Run: headless pygame with SDL's dummy video driver; simulated clock (each Clock.tick advances the game by its frame time, no real sleeping); random seed 0; keys injected as events and as key.get_pressed() state; no mouse input.
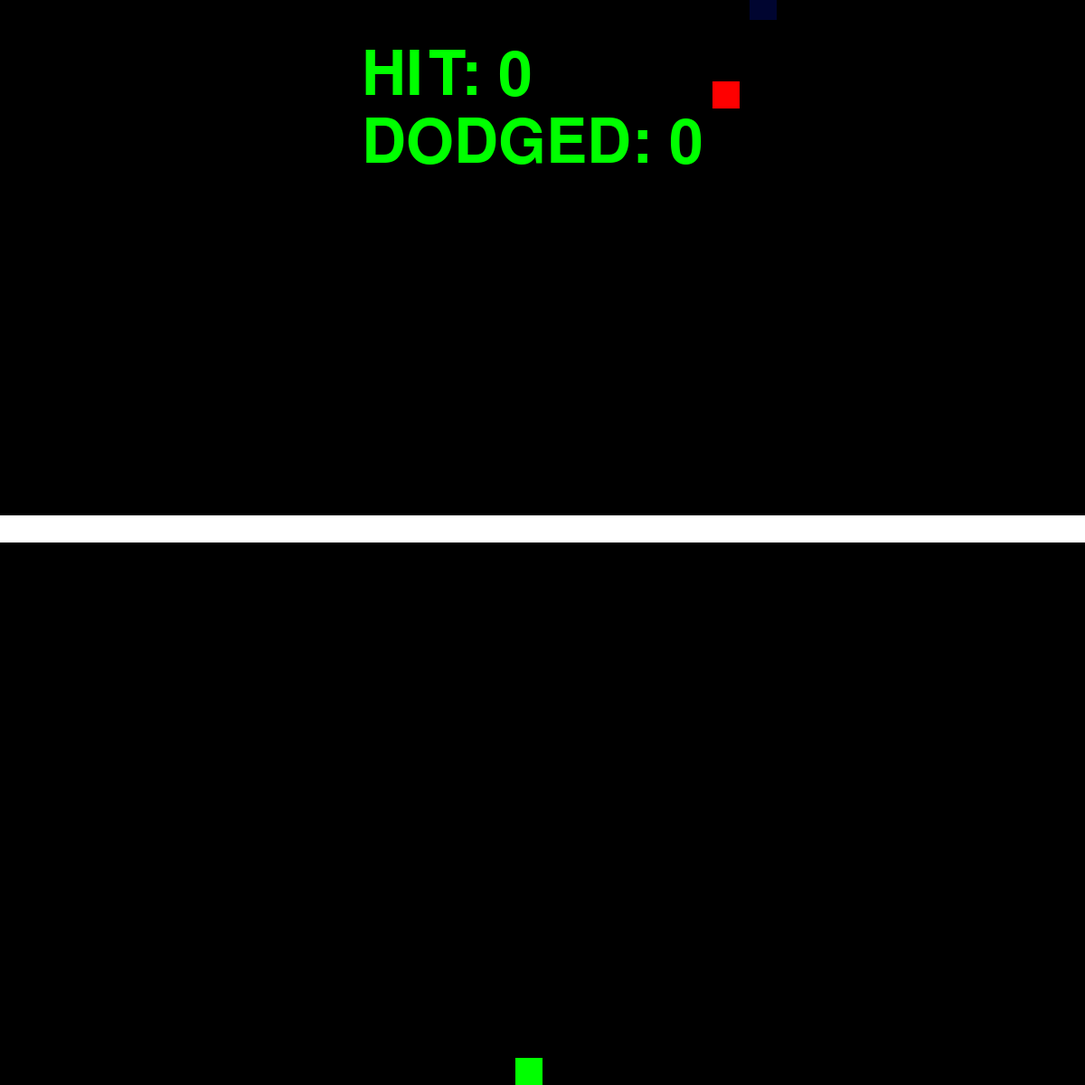
Frame 1 of 4 · flips 1–60 · no input
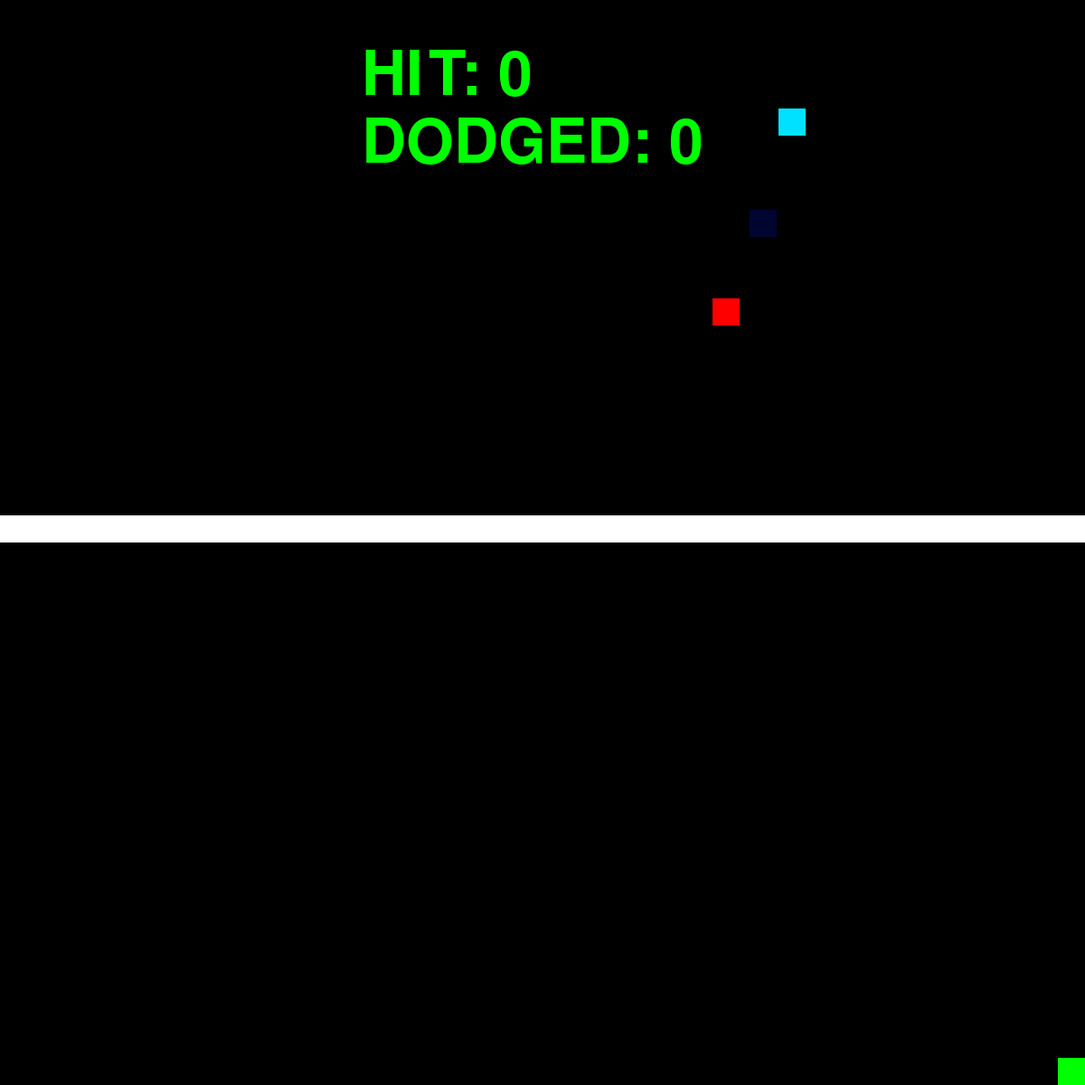
Frame 2 of 4 · flips 61–180 · tapped SPACE, RETURN · held RIGHT (→), D
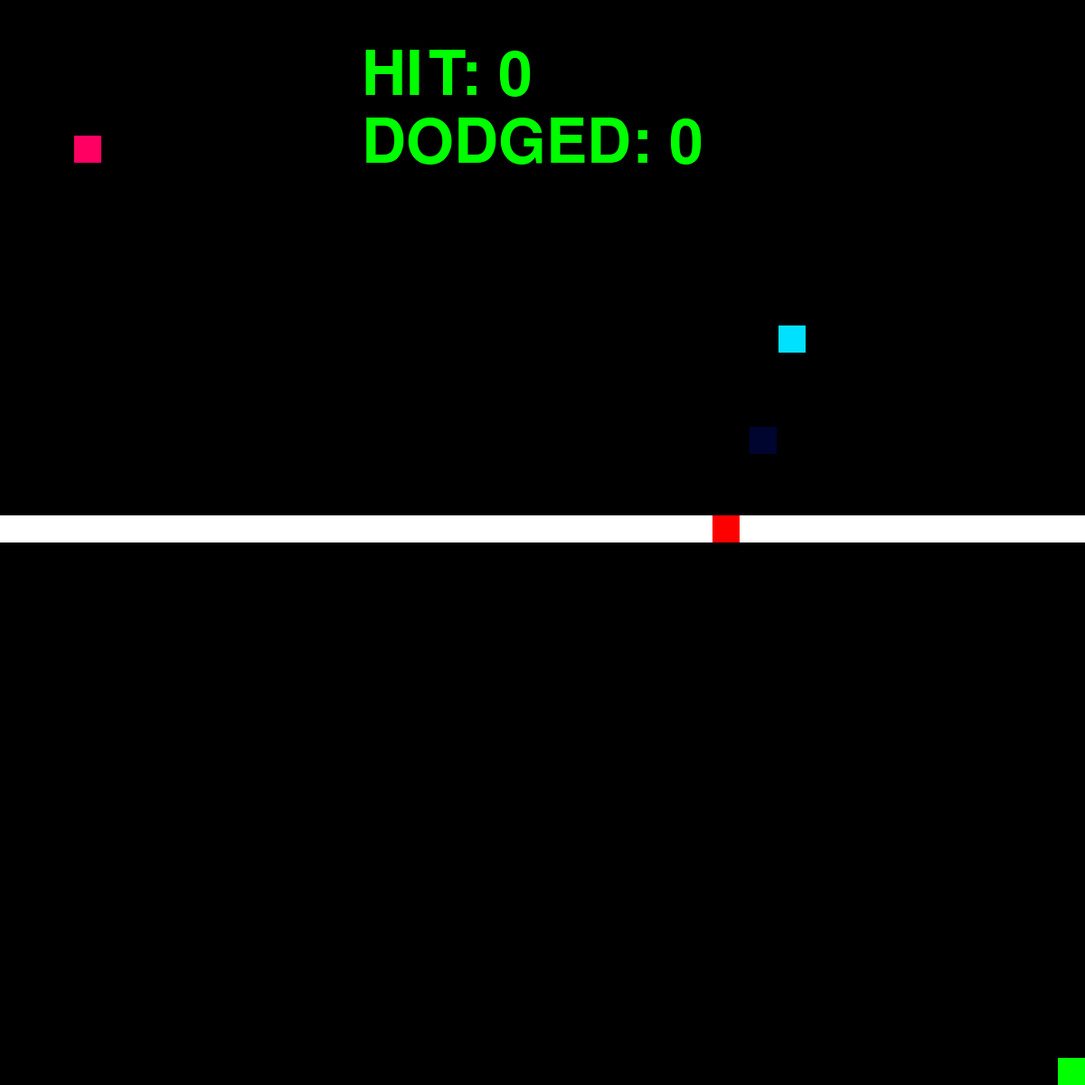
Frame 3 of 4 · flips 181–300 · held DOWN (↓), S
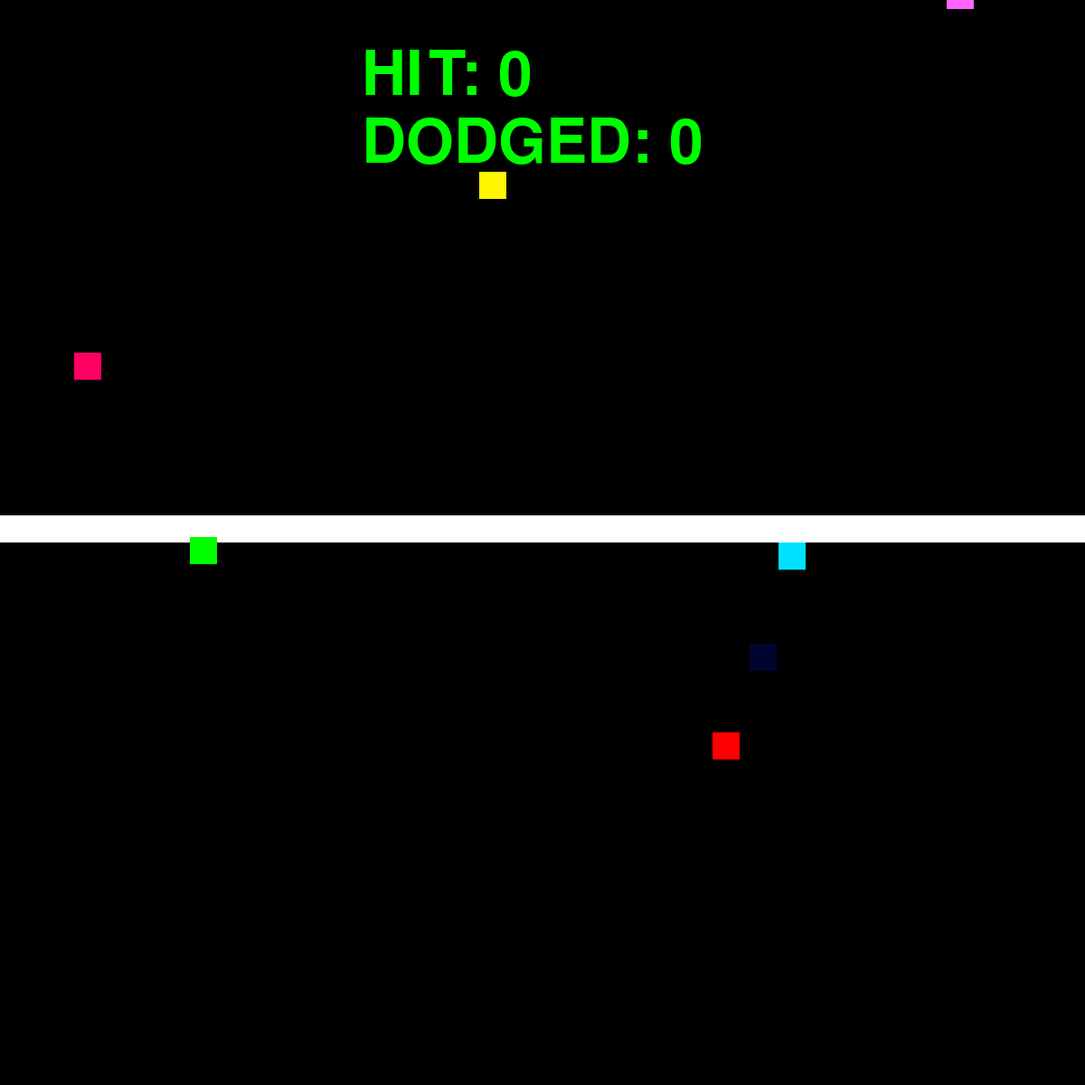
Frame 4 of 4 · flips 301–420 · held LEFT (←), A, UP (↑), W

The pygame program that drew these frames:

#spleef hitball
#hitballs get bigger(done)
#blocks dont spawn at very right(fixed)
#if you move you die(bad idea)

import pygame
import random

pygame.init()

screen = pygame.display.set_mode((1200, 1200))
pygame.display.set_caption("meow")

A = random.randrange(0, 1170)
B = -30
Width1 = 30
Height1 = 30
HIT_BOX1 = 30
C = random.randrange(0, 1200)
D = -240
Width2 = 30
Height2 = 30
HIT_BOX2 = 30
E = random.randrange(0, 1200)
F = -450
Width3 = 30
Height3 = 30
HIT_BOX3 = 30
G = random.randrange(0,1200)
H = -650
Width4 = 30
Height4 = 30
HIT_BOX4 = 30
I = random.randrange(0,1200)
J = -860
Width5 = 30
Height5 = 30
HIT_BOX5 = 30
K = random.randrange(0,1200)
L = -1070
Width6 = 30
Height6 = 30
HIT_BOX6 = 30
M = random.randrange(0,1200)
N = -128
Width7 = 30
Height7 = 30
HIT_BOX7 = 30

# G = random.randrange(0, 1140, 30)
# H = random.randrange(0, 1140, 30)
# I = random.randrange(0, 1140, 30)
# J = random.randrange(0, 1140, 30)
# K = random.randrange(0, 1140, 30)
# L = random.randrange(0, 1140, 30)
# M = random.randrange(0, 1140, 30)
# N = random.randrange(0, 1140, 30)
green = (0,255,0) 
blue =  (0,0,255) 
red =  (255,0,0) 


# text = font.render('Hits', True,(0,100,100) , (255,0 ,0))
HIT = 0
dodge = 0
X = 570
Y = 1170
Width = 30
Height = 30
Speed = 8
matthew_exists = True
WHY = 2.0


# def LOSE():
#     screen.fill((0,0,0))
#     font = pygame.font.SysFont('comicsans', 100, False, False)
#     text = font.render('YOU LOSE! dodge: ' + str(Dodged), 1, green)
#     screen.blit(text, (400,50))
#     pygame.time.delay(1000)
#     pygame.quit()


def if_hit(playerX:int, playerY:int, dodgeballX:int, dodgeballY:int, HIT_BOX:int) -> (None):

    if playerX  >= dodgeballX and playerX  <= dodgeballX+HIT_BOX:
        if playerY >= dodgeballY and playerY <= dodgeballY+HIT_BOX:
            Dodge()

        
    if playerX +30 >= dodgeballX and playerX  <= dodgeballX + HIT_BOX:
        if playerY >= dodgeballY and playerY <= dodgeballY + HIT_BOX:
            Dodge()


    if playerX  >= dodgeballX and playerX  <= dodgeballX + HIT_BOX:
        if playerY + 30 >= dodgeballY and playerY + 30 <= dodgeballY + HIT_BOX:
            Dodge()


    if playerX  + 30 >= dodgeballX and playerX  + 30 <= dodgeballX + HIT_BOX:
        if playerY+30 >= dodgeballY and playerY + 30 <= dodgeballY + HIT_BOX:
            Dodge()



    return dodgeballX, dodgeballY


def if_hit_bottom(dodgeballX:int, dodgeballY:int, Width_of_dodgeball:int, Height_of_dodgeball:int, HIT_BOX:int) -> (tuple):
    if dodgeballY >= 1200:
        dodgeballX = random.randrange(0, 1140, 30)
        dodgeballY = random.randrange(-120, -60, 1)
        Num_of_hit_bottom()
        
        HIT_BOX = random.randrange(30, 120, 1)
        Width_of_dodgeball, Height_of_dodgeball = set_size(Width_of_dodgeball, Height_of_dodgeball, HIT_BOX)



    return dodgeballX, dodgeballY, Width_of_dodgeball, Height_of_dodgeball, HIT_BOX


def Speedy() -> (None):
    global WHY
    WHY += 0.03


def Dodge() ->(None):
    global HIT
    HIT += 1
    Speedy()

def Num_of_hit_bottom() -> (None):
    global dodge
    dodge += 1
    Speedy()



def move(dodgeballspeed:int) -> (int):
    dodgeballspeed += WHY

    return dodgeballspeed


def set_size(Width_of_dodgeball:int, Height_of_dodgeball:int, HIT_BOX:int) -> (tuple):

    Width_of_dodgeball = HIT_BOX
    Height_of_dodgeball = HIT_BOX

    return Width_of_dodgeball, Height_of_dodgeball


while matthew_exists:
    pygame.time.delay(1)

    for event in pygame.event.get():
        if event.type == pygame.QUIT:
            pygame.quit()



    A, B  = if_hit(X, Y, A, B, HIT_BOX1)
    C, D  = if_hit(X, Y, C, D, HIT_BOX2)
    E, F  = if_hit(X, Y, E, F, HIT_BOX3)
    G, H  = if_hit(X, Y, G, H, HIT_BOX4)
    I, J  = if_hit(X, Y, I, J, HIT_BOX5)
    K, L  = if_hit(X, Y, K, L, HIT_BOX6)
    M, N  = if_hit(X, Y, M, N, HIT_BOX7)
    A, B, Width1, Height1, HIT_BOX1 = if_hit_bottom(A, B, Width1, Height1, HIT_BOX1)
    C, D, Width2, Height2, HIT_BOX2 = if_hit_bottom(C, D, Width2, Height2, HIT_BOX2)
    E, F, Width3, Height3, HIT_BOX3 = if_hit_bottom(E, F, Width3, Height3, HIT_BOX3)
    G, H, Width4, Height4, HIT_BOX4 = if_hit_bottom(G, H, Width4, Height4, HIT_BOX4)
    I, J, Width5, Height5, HIT_BOX5 = if_hit_bottom(I, J, Width5, Height5, HIT_BOX5)
    K, L, Width6, Height6, HIT_BOX6 = if_hit_bottom(K, L, Width6, Height6, HIT_BOX6)
    M, N, Width7, Height7, HIT_BOX7 = if_hit_bottom(M, N, Width7, Height7, HIT_BOX7)
    B = move(B)
    D = move(D)
    F = move(F)
    H = move(H)
    J = move(J)
    L = move(L)
    N = move(N)




    keys = pygame.key.get_pressed()
    if keys[pygame.K_UP] and 599 <= Y:
        Y -= Speed
    if keys[pygame.K_DOWN] and Y <= 1200 - Speed - Height:
        Y += Speed
    if keys[pygame.K_LEFT] and X >= Speed:
        X -= Speed
    if keys[pygame.K_RIGHT] and X <= 1200 - Speed - Width:
        X += Speed



    screen.fill((0, 0, 0))    



    font = pygame.font.SysFont('arialblack', 100, False, False)
    text = font.render('HIT: ' + str(HIT), 1, green)
    screen.blit(text, (400,50))

    text2 = font.render('DODGED: ' + str(dodge), 1, green)
    screen.blit(text2, (400,125))




    pygame.draw.rect(screen, (255,255,255), (0, 570, 1200, 30))
    pygame.draw.rect(screen, (0,255,0), (X, Y, Width, Height))
    pygame.draw.rect(screen, (255,0,0), (int(A), int(B), Width1, Height1))
    pygame.draw.rect(screen, (0,225,255), (int(C), int(D), Width2, Height2))
    pygame.draw.rect(screen, (255,0,98), (int(E), int(F), Width3, Height3))
    pygame.draw.rect(screen, (255,247,0), (int(G),int(H), Width4, Height4))
    pygame.draw.rect(screen, (255,100,255), (int(I), int(J), Width5, Height5))
    pygame.draw.rect(screen, (48,2,0), (int(K), int(L), Width6, Height6))
    pygame.draw.rect(screen, (0,5,48), (int(M),int(N), Width7, Height7))

#GRAY SQUARE AT TOP LEFT CORNER
    # pygame.draw.rect(screen, (100,100,100), (int(A), int(B), 5, 5))
    # pygame.draw.rect(screen, (100,100,100), (int(C), int(D), 5, 5))
    # pygame.draw.rect(screen, (100,100,100), (int(E), int(F), 5, 5))
    # pygame.draw.rect(screen, (100,100,100), (int(G), int(H), 5, 5))
    # pygame.draw.rect(screen, (100,100,100), (int(I), int(J), 5, 5))
    # pygame.draw.rect(screen, (100,100,100), (int(K), int(L), 5, 5))
    # pygame.draw.rect(screen, (100,100,100), (int(M), int(N), 5, 5))
    # pygame.draw.rect(screen, (100,100,100), (X , Y, 5, 5))
    

    pygame.display.update()

    if HIT > 0:
        print('You dodged', dodge, 'dodgeballs!')
        break
